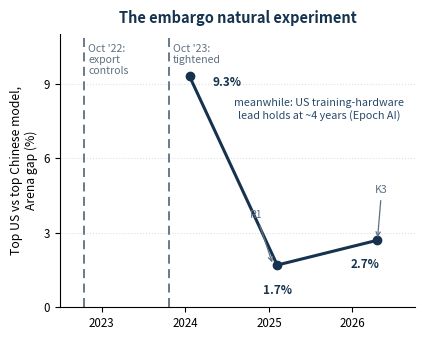

Write Python code to recreate this figure.
#!/usr/bin/env python3
# Compact single-column figure: the embargo natural experiment.
# Series: top-US vs top-Chinese model gap on LMArena (Stanford AI Index 2025/2026).
import matplotlib
matplotlib.use("Agg")
import matplotlib.pyplot as plt

NAVY = "#15324f"; GREY = "#9aa7b4"; SLATE = "#5f7081"; FILL = "#2a4a6b"

x = [2024.05, 2025.1, 2026.3]
y = [9.3, 1.7, 2.7]

fig, ax = plt.subplots(figsize=(4.35, 3.5))

ax.plot(x, y, "-o", color=NAVY, lw=2.2, ms=6, zorder=3)
ax.text(2024.32, 8.9, "9.3%", fontsize=8.4, color=NAVY, ha="left", fontweight="bold")
ax.text(2025.1, 0.55, "1.7%", fontsize=8.4, color=NAVY, ha="center", fontweight="bold")
ax.text(2026.32, 1.6, "2.7%", fontsize=8.4, color=NAVY, ha="right", fontweight="bold")

for xe, lab in [(2022.79, "Oct '22:\nexport\ncontrols"), (2023.8, "Oct '23:\ntightened")]:
    ax.axvline(xe, color=SLATE, ls=(0, (5, 3)), lw=1.3, zorder=2)
    ax.text(xe + 0.05, 10.6, lab, fontsize=7.6, color=SLATE, va="top", linespacing=1.15)

ax.annotate("meanwhile: US training-hardware\nlead holds at ~4 years (Epoch AI)",
            xy=(2025.6, 7.6), fontsize=7.8, color=FILL, ha="center",
            style="italic", linespacing=1.2)
ax.annotate("R1", xy=(2025.05, 1.7), xytext=(2024.85, 3.6), fontsize=7.6, color=SLATE,
            ha="center", arrowprops=dict(arrowstyle="->", color=SLATE, lw=0.9))
ax.annotate("K3", xy=(2026.3, 2.7), xytext=(2026.35, 4.6), fontsize=7.6, color=SLATE,
            ha="center", arrowprops=dict(arrowstyle="->", color=SLATE, lw=0.9))

ax.set_xlim(2022.5, 2026.75)
ax.set_ylim(0, 11)
ax.set_xticks([2023, 2024, 2025, 2026])
ax.set_xticklabels(["2023", "2024", "2025", "2026"], fontsize=8.3)
ax.set_yticks([0, 3, 6, 9])
ax.set_yticklabels(["0", "3", "6", "9"], fontsize=8.3)
ax.set_ylabel("Top US vs top Chinese model,\nArena gap (%)", fontsize=8.8)
ax.set_title("The embargo natural experiment", fontsize=10.5,
             color=NAVY, fontweight="bold", pad=8)
ax.grid(True, axis="y", ls=":", color="#dde2e8", zorder=0)
for s in ["top", "right"]:
    ax.spines[s].set_visible(False)

plt.tight_layout()
plt.savefig("the-performance-commons-figure-embargo.png", dpi=200, bbox_inches="tight")
print("embargo figure -> figure-embargo.png")
